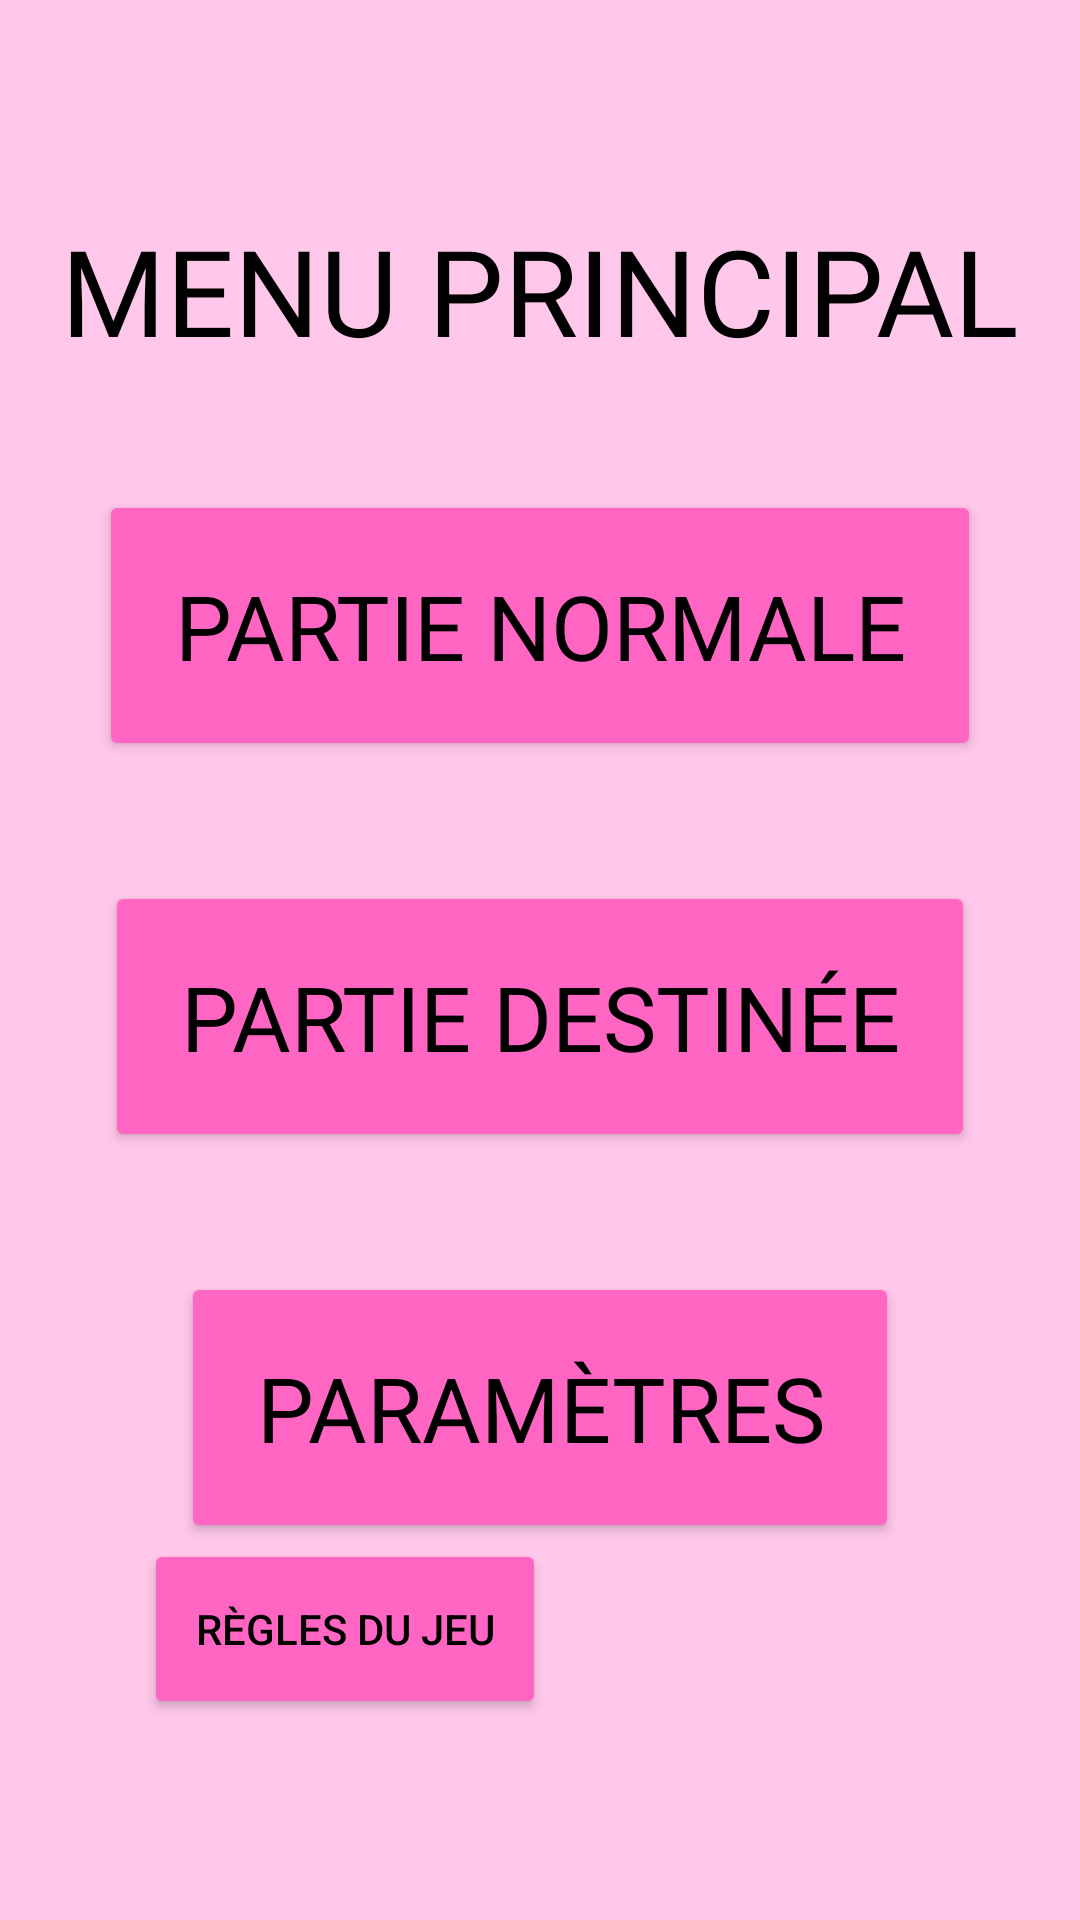

Layout XML and referenced resources for this Android screen:
<!-- AndroidManifest.xml: application theme Theme.ProjetSAE -->
<!-- res/layout/menu.xml -->
<?xml version="1.0" encoding="utf-8"?>
<RelativeLayout xmlns:android="http://schemas.android.com/apk/res/android"
    android:layout_width="match_parent"
    android:layout_height="match_parent"
    android:background="@color/rose_clair"
    android:id="@+id/menu"
    xmlns:tools="http://schemas.android.com/tools"
    tools:context=".MenuActivity">

    <LinearLayout
        android:layout_width="match_parent"
        android:layout_height="wrap_content"
        android:orientation="vertical"
        android:gravity="center">

        <TextView
            android:layout_width="wrap_content"
            android:layout_height="wrap_content"
            android:id="@+id/menu_principal"
            android:text="MENU PRINCIPAL"
            android:fontFamily="@font/gagalin"
            android:textSize="40sp"
            android:textColor="@color/black"
            android:layout_centerHorizontal="true"
            android:layout_marginTop="70dp"/>

        <Button
            android:layout_width="wrap_content"
            android:layout_height="wrap_content"
            android:id="@+id/normale"
            android:text="Partie normale"
            android:fontFamily="@font/gagalin"
            android:textSize="30sp"
            android:layout_marginTop="40dp"
            android:backgroundTint="@color/rose_fonce"
            android:textColor="@color/black"
            android:padding="25dp"/>

        <Button
            android:layout_width="wrap_content"
            android:layout_height="wrap_content"
            android:id="@+id/destine"
            android:text="Partie destinée"
            android:fontFamily="@font/gagalin"
            android:textSize="30sp"
            android:layout_marginTop="40dp"
            android:backgroundTint="@color/rose_fonce"
            android:textColor="@color/black"
            android:padding="25dp"/>

        
        <Button
            android:layout_width="wrap_content"
            android:layout_height="wrap_content"
            android:id="@+id/parametres"
            android:text="Paramètres"
            android:fontFamily="@font/gagalin"
            android:textSize="30sp"
            android:layout_marginTop="40dp"
            android:backgroundTint="@color/rose_fonce"
            android:textColor="@color/black"
            android:padding="25dp"/>

    </LinearLayout>

    <LinearLayout
        android:layout_width="wrap_content"
        android:layout_height="wrap_content"
        android:layout_alignParentBottom="true"
        android:layout_marginBottom="67dp"
        android:orientation="horizontal">

        <Button
            android:id="@+id/regles"
            android:layout_width="134dp"
            android:layout_height="60dp"
            android:layout_marginLeft="@android:dimen/app_icon_size"
            android:layout_marginRight="@android:dimen/app_icon_size"
            android:backgroundTint="@color/rose_fonce"
            android:text="Règles du jeu"
            android:textColor="@color/black"/>

    </LinearLayout>

</RelativeLayout>
<!-- resources referenced by this layout -->
<resources>
  <color name="black">#FF000000</color>
  <color name="rose_clair">#FFC7EA</color>
  <color name="rose_fonce">#FF66C4</color>
  <style name="Theme.ProjetSAE" parent="Base.Theme.ProjetSAE" />
  <style name="Base.Theme.ProjetSAE" parent="Theme.Material3.DayNight.NoActionBar">
          
          
      </style>
</resources>
